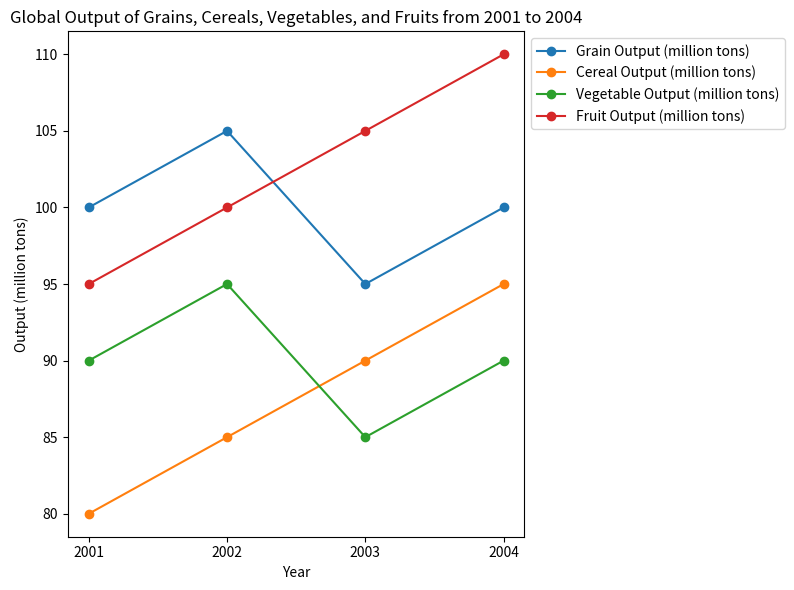

This figure's Python source: (Note: this script raises an exception after producing the figure.)

import matplotlib.pyplot as plt
import numpy as np

data = np.array([[2001,100,80,90,95],
                 [2002,105,85,95,100],
                 [2003,95,90,85,105],
                 [2004,100,95,90,110]])

plt.figure(figsize = (8, 6))
ax = plt.subplot()
ax.plot(data[:,0],data[:,1], marker='o', label='Grain Output (million tons)')
ax.plot(data[:,0],data[:,2], marker='o', label='Cereal Output (million tons)')
ax.plot(data[:,0],data[:,3], marker='o', label='Vegetable Output (million tons)')
ax.plot(data[:,0],data[:,4], marker='o', label='Fruit Output (million tons)')
ax.set_xticks(data[:,0])
ax.set_xlabel('Year')
ax.set_ylabel('Output (million tons)')
ax.legend(loc='upper left',bbox_to_anchor=(1,1))
plt.title('Global Output of Grains, Cereals, Vegetables, and Fruits from 2001 to 2004')
plt.tight_layout()
plt.savefig('line chart/png/381.png')
plt.clf()
